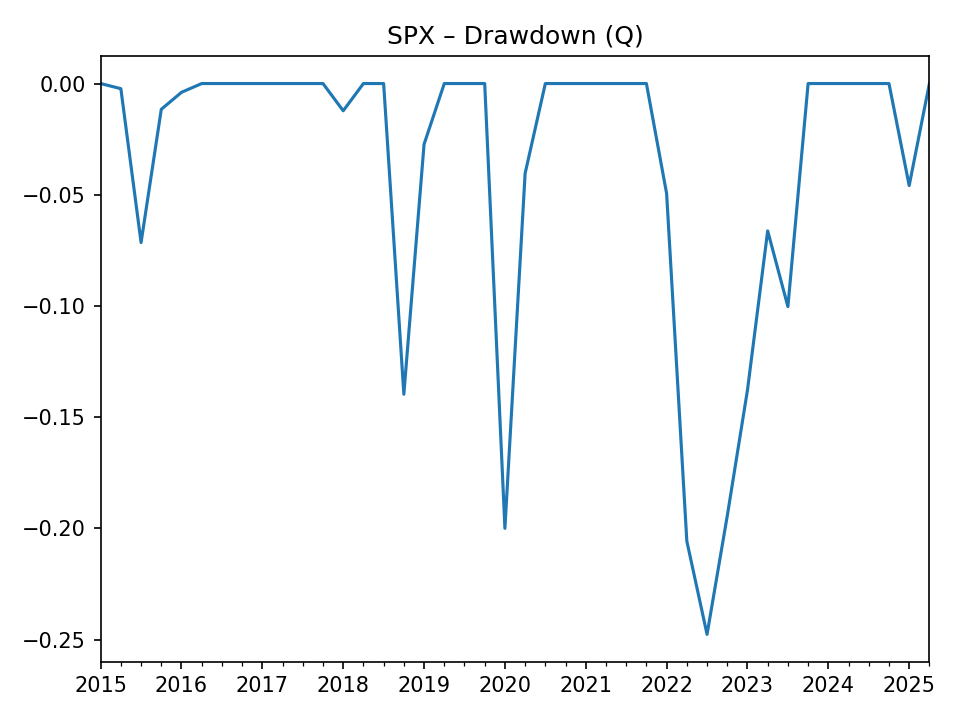

The table this chart was drawn from, first rows:
, drawdown
2015-03-31, 0.0
2015-06-30, -0.002311
2015-09-30, -0.0715
2015-12-31, -0.01158
2016-03-31, -0.003941
2016-06-30, 0.0
2016-09-30, 0.0
2016-12-31, 0.0
2017-03-31, 0.0
2017-06-30, 0.0
2017-09-30, 0.0
2017-12-31, 0.0
2018-03-31, -0.01225
2018-06-30, 0.0
2018-09-30, 0.0
2018-12-31, -0.1397
2019-03-31, -0.02731
2019-06-30, 0.0
2019-09-30, 0.0
2019-12-31, 0.0
2020-03-31, -0.2
2020-06-30, -0.04039
2020-09-30, 0.0
2020-12-31, 0.0
2021-03-31, 0.0
2021-06-30, 0.0
2021-09-30, 0.0
2021-12-31, 0.0
2022-03-31, -0.04947
2022-06-30, -0.2058
2022-09-30, -0.2477
2022-12-31, -0.1944
2023-03-31, -0.1378
2023-06-30, -0.06626
2023-09-30, -0.1003
2023-12-31, 0.0
2024-03-31, 0.0
2024-06-30, 0.0
2024-09-30, 0.0
2024-12-31, 0.0
2025-03-31, -0.04587
2025-06-30, 0.0
